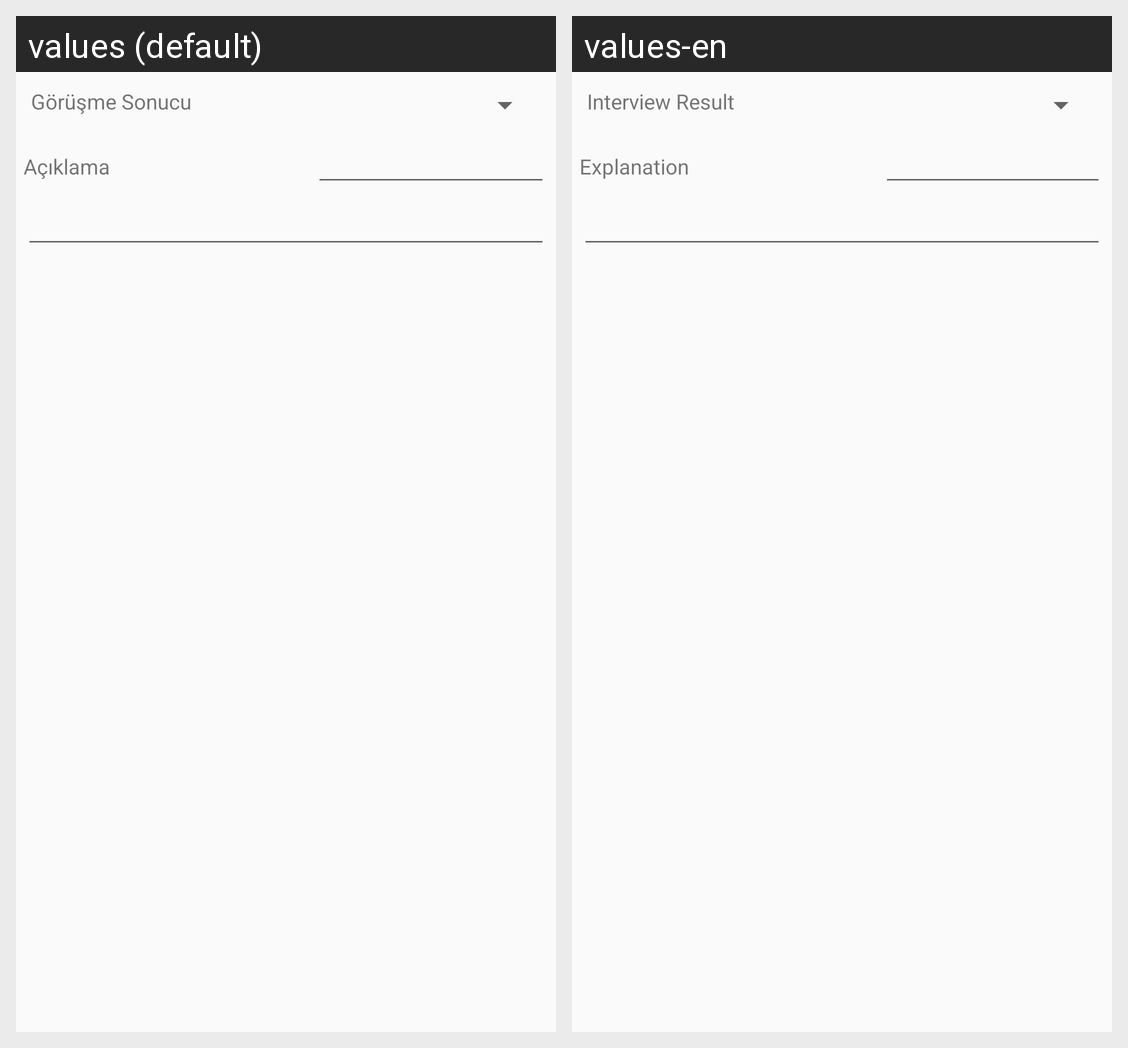

Translations of the strings shown on this Android screen, per locale in the grid:
Android screen res/layout/arama_detay.xml rendered under 2 locales, left to right: values (default), values-en. Device: Nexus 5 (rendered at 1080×1920; each locale shown at half size, 540×960, under a caption strip naming it); theme Theme.PratikHasar.
Strings drawn on this screen, with the default value and each locale's value (text and hints the layout hard-codes, and strings that could not be matched under every locale, appear in the picture but are not listed):

gorusmesonuc
  values: Görüşme Sonucu
  values-en: Interview Result

aciklama
  values: Açıklama
  values-en: Explanation
